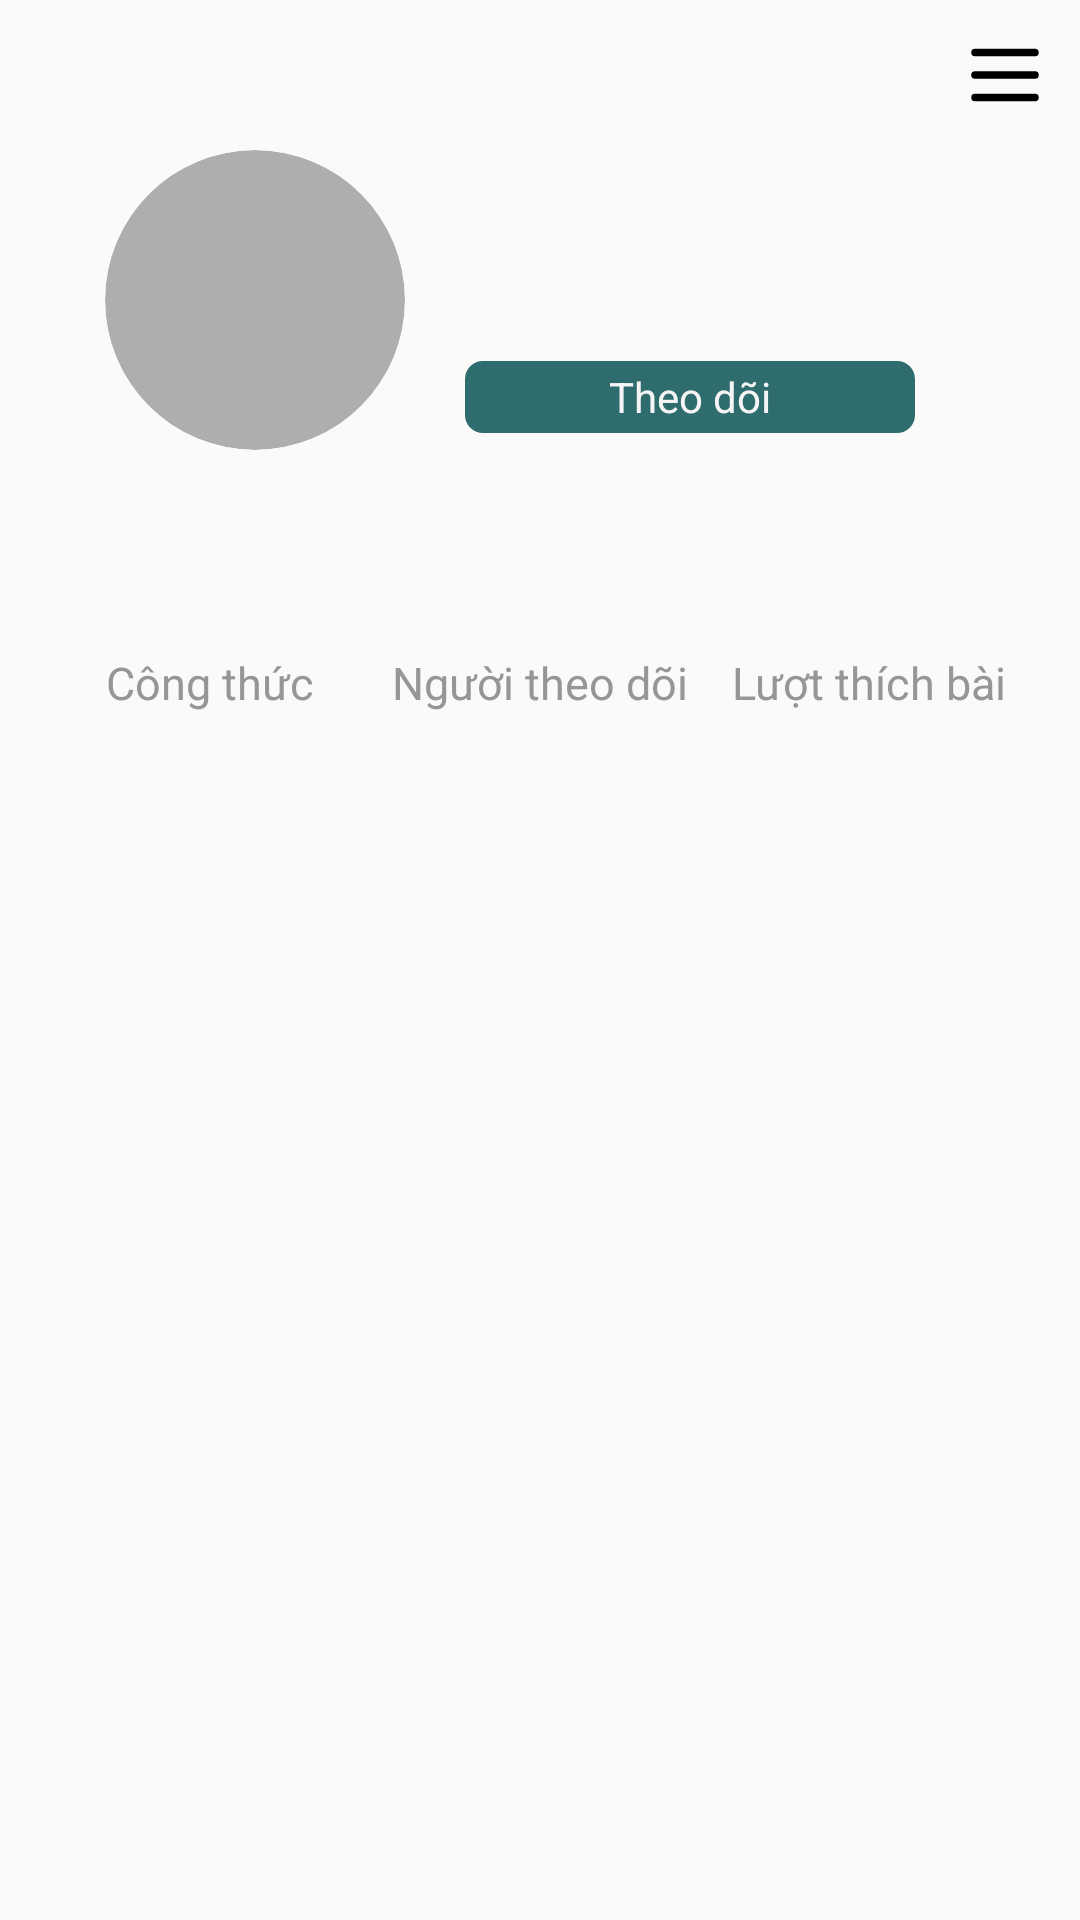

Here is an Android app screen rendered from its layout file. Give the layout XML and the strings, colors and styles it references.
<!-- AndroidManifest.xml: application theme AppTheme -->
<!-- res/layout/fragment_user.xml -->
<?xml version="1.0" encoding="utf-8"?>
<LinearLayout xmlns:android="http://schemas.android.com/apk/res/android"
    xmlns:app="http://schemas.android.com/apk/res-auto"
    android:layout_width="match_parent"
    android:layout_height="match_parent"
    android:orientation="vertical"
    android:id="@+id/parent"
    >

    <ImageView
        android:id="@+id/user_menu"
        android:layout_width="wrap_content"
        android:layout_height="wrap_content"
        android:layout_gravity="end"
        android:layout_margin="10dp"
        android:src="@drawable/setting"
        />





        <LinearLayout
            android:layout_width="match_parent"
            android:layout_height="match_parent"
            android:orientation="vertical">
            <LinearLayout
                android:layout_width="match_parent"
                android:layout_height="wrap_content"
                android:orientation="vertical"
                android:paddingHorizontal="20dp">

                <LinearLayout
                    android:layout_width="match_parent"
                    android:layout_height="wrap_content"
                    android:orientation="horizontal">
                    <androidx.cardview.widget.CardView
                        android:layout_width="100dp"
                        android:layout_height="100dp"
                        app:cardCornerRadius="50dp"
                        app:cardElevation="0dp"
                        android:layout_gravity="center"
                        android:backgroundTint="@color/darkGray"
                        android:layout_marginLeft="15dp">
                        <ImageView
                            android:layout_width="match_parent"
                            android:layout_height="match_parent"
                            android:id="@+id/user_avatar"
                            android:scaleType="centerCrop">
                        </ImageView>
                        <ProgressBar
                            android:layout_width="50dp"
                            android:layout_height="50dp"
                            android:id="@+id/progressbar"
                            android:visibility="gone"
                            android:layout_gravity="center"/>
                    </androidx.cardview.widget.CardView>

                    <LinearLayout
                        android:layout_width="wrap_content"
                        android:layout_height="wrap_content"
                        android:layout_gravity="right"
                        android:orientation="vertical"
                        android:layout_marginLeft="20dp"
                        >

                        <TextView android:id="@+id/user_fullname"
                            android:textSize="26sp"
                            android:textColor="@color/_61_8k_color"
                            android:layout_width="wrap_content"
                            android:layout_height="wrap_content"
                            />

                        <TextView
                            android:id="@+id/user_username"
                            android:layout_width="wrap_content"
                            android:layout_height="wrap_content"
                            android:textSize="15sp"/>
                        
                        


                        <RelativeLayout
                            android:id="@+id/follow_btn"
                            android:layout_width="wrap_content"
                            android:layout_height="wrap_content"
                            android:layout_marginTop="15dp">

                            <View   android:id="@+id/follow_frame"
                                android:background="@drawable/follow_frame"
                                android:layout_width="150dp"
                                android:layout_height="24dp" />

                            <TextView
                                android:id="@+id/follow_text"
                                android:layout_width="wrap_content"
                                android:layout_height="wrap_content"
                                android:layout_centerInParent="true"
                                android:text="@string/follow_string"
                                android:textColor="@color/follow_color"
                                android:textSize="14sp" />
                        </RelativeLayout>
                    </LinearLayout>
                </LinearLayout>

                <TextView
                    android:id="@+id/user_bio"
                    android:layout_width="wrap_content"
                    android:layout_height="wrap_content"
                    android:layout_marginTop="10dp"
                    android:textColor="@color/black"
                    android:textSize="15sp"
                    android:layout_marginLeft="15dp"/>

            </LinearLayout>

            <LinearLayout
                android:layout_width="match_parent"
                android:layout_height="wrap_content"
                android:orientation="horizontal"
                android:layout_marginVertical="10dp"
                android:paddingHorizontal="15dp">

                <LinearLayout
                    android:layout_width="0dp"
                    android:layout_height="wrap_content"
                    android:orientation="vertical"
                    android:layout_weight="1"
                    android:gravity="center">

                    <TextView android:id="@+id/post_count"
                        android:textSize="20sp"
                        android:textColor="@color/_61_8k_color"
                        android:layout_width="wrap_content"
                        android:layout_height="wrap_content"
                        android:gravity="center"
                        />

                    <TextView android:id="@+id/recipes"
                        android:textSize="15sp"
                        android:textColor="@color/bookmarks_color"
                        android:layout_width="wrap_content"
                        android:layout_height="wrap_content"
                        android:text="@string/recipes_string"
                        android:gravity="center"
                        />
                </LinearLayout>

                <LinearLayout
                    android:layout_width="0dp"
                    android:layout_height="wrap_content"
                    android:orientation="vertical"
                    android:layout_weight="1"
                    android:gravity="center">

                    <TextView android:id="@+id/follower_count"
                        android:textSize="20sp"
                        android:textColor="@color/_61_8k_color"
                        android:layout_width="wrap_content"
                        android:layout_height="wrap_content"
                        android:gravity="center"
                        />

                    <TextView android:id="@+id/followers"
                        android:textSize="15sp"
                        android:textColor="@color/bookmarks_color"
                        android:layout_width="wrap_content"
                        android:layout_height="wrap_content"
                        android:text="@string/followers_string"
                        android:gravity="center"
                        />
                </LinearLayout>


                <LinearLayout
                    android:layout_width="0dp"
                    android:layout_height="wrap_content"
                    android:orientation="vertical"
                    android:layout_weight="1"
                    android:gravity="center">

                    <TextView
                        android:id="@+id/likes_count"
                        android:layout_width="wrap_content"
                        android:layout_height="wrap_content"
                        android:textColor="@color/_61_8k_color"
                        android:textSize="20sp"
                        android:gravity="center"
                        />

                    <TextView
                        android:id="@+id/bookmarks"
                        android:layout_width="wrap_content"
                        android:layout_height="wrap_content"
                        android:text="@string/bookmarks_string"
                        android:textColor="@color/bookmarks_color"
                        android:textSize="15sp"
                        android:gravity="center"
                        />
                </LinearLayout>
            </LinearLayout>


            <com.google.android.material.tabs.TabLayout
                android:id="@+id/tabLayout"
                android:layout_width="match_parent"
                android:layout_height="wrap_content"
                />
            <androidx.viewpager2.widget.ViewPager2
                android:id="@+id/view_pager"
                android:layout_width="match_parent"
                android:layout_height="match_parent"
                />

        </LinearLayout>


</LinearLayout>
<!-- resources referenced by this layout -->
<resources>
  <color name="_61_8k_color">#000000</color>
  <color name="black">#FF000000</color>
  <color name="bookmarks_color">#969696</color>
  <color name="darkGray">#AEAEAE</color>
  <color name="follow_color">#F5F5F5</color>
  <!-- drawable follow_frame (drawable-nodpi) -->
  <?xml version="1.0" encoding="utf-8"?>
  <shape xmlns:android="http://schemas.android.com/apk/res/android"
  	android:shape="rectangle" >
  	<corners android:radius="6dp" />
  	<solid android:color="@color/mainTheme" />
  </shape>
  <!-- drawable setting (drawable) -->
  <vector xmlns:android="http://schemas.android.com/apk/res/android"
      android:width="30dp"
      android:height="30dp"
      android:viewportWidth="24"
      android:viewportHeight="24">
    <path
        android:pathData="M4,6H20M4,12H20M4,18H20"
        android:strokeLineJoin="round"
        android:strokeWidth="2"
        android:fillColor="#00000000"
        android:strokeColor="#000000"
        android:strokeLineCap="round"/>
  </vector>
  <string name="bookmarks_string">Lượt thích bài</string>
  <string name="follow_string">Theo dõi</string>
  <string name="followers_string">Người theo dõi</string>
  <string name="recipes_string">Công thức</string>
  <style name="AppTheme" parent="Theme.AppCompat.Light.NoActionBar">
  		<item name="colorPrimary">@color/colorPrimary</item>
  		<item name="colorPrimaryDark">@color/colorPrimaryDark</item>
  		<item name="colorAccent">@color/colorAccent</item>
  		<item name="android:statusBarColor">@color/black</item>
  		<item name="android:textViewStyle">@style/RobotoTextViewStyle</item>
  		<item name="buttonStyle">@style/RobotoButtonStyle</item>
  	</style>
  <color name="mainTheme">#2F6C6D</color>
  <color name="colorPrimary">#008577</color>
  <color name="colorPrimaryDark">#00574B</color>
  <color name="colorAccent">#D81B60</color>
  <style name="RobotoTextViewStyle" parent="android:Widget.TextView">
  		<item name="android:fontFamily">sans-serif</item>
  	</style>
  <style name="RobotoButtonStyle" parent="android:Widget.Holo.Button">
  		<item name="android:fontFamily">sans-serif</item>
  	</style>
</resources>
